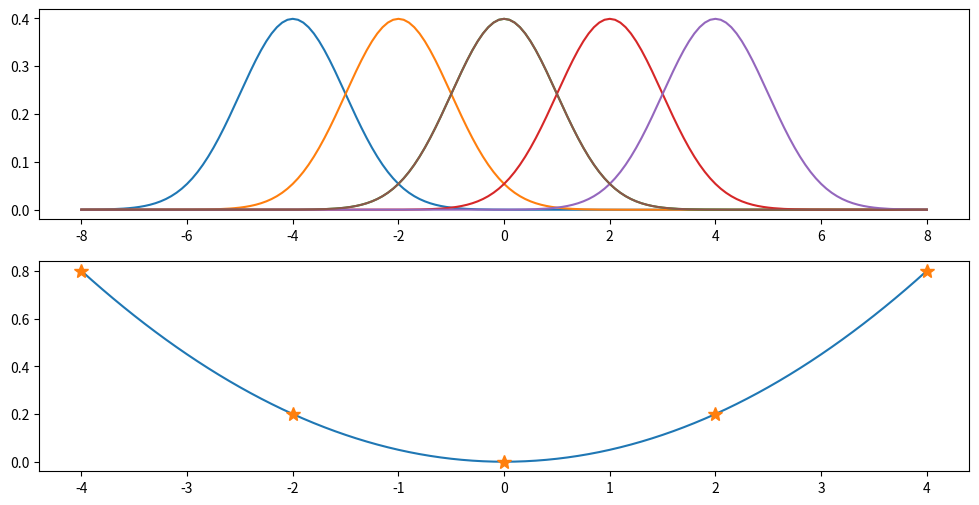

Write the Python code that produced this figure.
import numpy as np
import matplotlib.pyplot as plt

	

dx=0.01



x=np.arange(-8,8.1,0.1)
mu1=0
mu2=np.arange(-4,4.1,0.1)

sigma1=1
sigma2=1

mx=[]
kl_point=[]
p=np.exp(-((x-mu1)**2)/2*(sigma1**2))/np.sqrt(2*np.pi*(sigma1**2))

fig,ax=plt.subplots(2,1,figsize=(12,6))
for m in mu2:
	q=np.exp(-((x-m)**2)/2*(sigma2**2))/np.sqrt(2*np.pi*(sigma2**2))
	kl_div=np.sum(p*np.log(p/q)*dx)
	print(kl_div)
	mx.append(kl_div)

mu_point=np.arange(-4,4.1,2)
for m in mu_point:
	q=np.exp(-((x-m)**2)/2*(sigma2**2))/np.sqrt(2*np.pi*(sigma2**2))
	kl_div=np.sum(p*np.log(p/q)*dx)
	kl_point.append(kl_div)
	ax[0].plot(x,q)

ax[0].plot(x,p)

ax[1].plot(mu2,mx)
ax[1].plot(mu_point,kl_point,'*',markersize=10)
plt.show()
